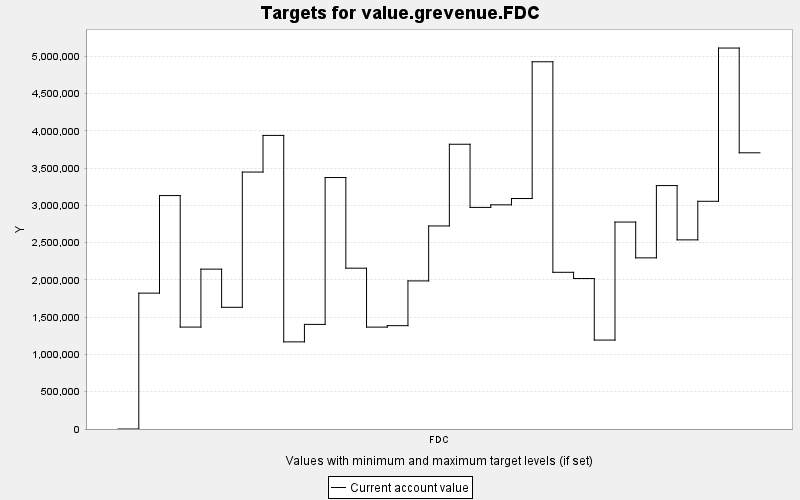

The data file committed next to this chart (first rows):
TARGET, PERIOD, YEAR, PERIODWIDTH, MINIMUM, MAXIMUM, MINWEIGHT, MAXWEIGHT, CURRENT, SUMMARY
value.grevenue.FDC, 0, 0, 10.0, 0.0, 10000, 1.0, 1.0, 0.0, 0.0
value.grevenue.FDC, 1, 10, 10.0, 0.0, 10000, 1.0, 1.0, 1822638, 0.0
value.grevenue.FDC, 2, 20, 10.0, 0.0, 10000, 1.0, 1.0, 3131504, 0.0
value.grevenue.FDC, 3, 30, 10.0, 0.0, 10000, 1.0, 1.0, 1367270, 0.0
value.grevenue.FDC, 4, 40, 10.0, 0.0, 10000, 1.0, 1.0, 2144526, 0.0
value.grevenue.FDC, 5, 50, 10.0, 0.0, 10000, 1.0, 1.0, 1632506, 0.0
value.grevenue.FDC, 6, 60, 10.0, 0.0, 10000, 1.0, 1.0, 3447005, 0.0
value.grevenue.FDC, 7, 70, 10.0, 0.0, 10000, 1.0, 1.0, 3938616, 0.0
value.grevenue.FDC, 8, 80, 10.0, 0.0, 10000, 1.0, 1.0, 1168798, 0.0
value.grevenue.FDC, 9, 90, 10.0, 0.0, 10000, 1.0, 1.0, 1403306, 0.0
value.grevenue.FDC, 10, 100, 10.0, 0.0, 10000, 1.0, 1.0, 3373440, 0.0
value.grevenue.FDC, 11, 110, 10.0, 0.0, 10000, 1.0, 1.0, 2157327, 0.0
value.grevenue.FDC, 12, 120, 10.0, 0.0, 10000, 1.0, 1.0, 1366854, 0.0
value.grevenue.FDC, 13, 130, 10.0, 0.0, 10000, 1.0, 1.0, 1386240, 0.0
value.grevenue.FDC, 14, 140, 10.0, 0.0, 10000, 1.0, 1.0, 1986700, 0.0
value.grevenue.FDC, 15, 150, 10.0, 0.0, 10000, 1.0, 1.0, 2723914, 0.0
value.grevenue.FDC, 16, 160, 10.0, 0.0, 10000, 1.0, 1.0, 3819969, 0.0
value.grevenue.FDC, 17, 170, 10.0, 0.0, 10000, 1.0, 1.0, 2972742, 0.0
value.grevenue.FDC, 18, 180, 10.0, 0.0, 10000, 1.0, 1.0, 3007319, 0.0
value.grevenue.FDC, 19, 190, 10.0, 0.0, 10000, 1.0, 1.0, 3092006, 0.0
value.grevenue.FDC, 20, 200, 10.0, 0.0, 10000, 1.0, 1.0, 4926505, 0.0
value.grevenue.FDC, 21, 210, 10.0, 0.0, 10000, 1.0, 1.0, 2102174, 0.0
value.grevenue.FDC, 22, 220, 10.0, 0.0, 10000, 1.0, 1.0, 2018410, 0.0
value.grevenue.FDC, 23, 230, 10.0, 0.0, 10000, 1.0, 1.0, 1193038, 0.0
value.grevenue.FDC, 24, 240, 10.0, 0.0, 10000, 1.0, 1.0, 2776146, 0.0
value.grevenue.FDC, 25, 250, 10.0, 0.0, 10000, 1.0, 1.0, 2295907, 0.0
value.grevenue.FDC, 26, 260, 10.0, 0.0, 10000, 1.0, 1.0, 3265649, 0.0
value.grevenue.FDC, 27, 270, 10.0, 0.0, 10000, 1.0, 1.0, 2537271, 0.0
value.grevenue.FDC, 28, 280, 10.0, 0.0, 10000, 1.0, 1.0, 3054806, 0.0
value.grevenue.FDC, 29, 290, 10.0, 0.0, 10000, 1.0, 1.0, 5110498, 0.0
value.grevenue.FDC, 30, 300, 10.0, 0.0, 10000, 1.0, 1.0, 3705238, 0.0
